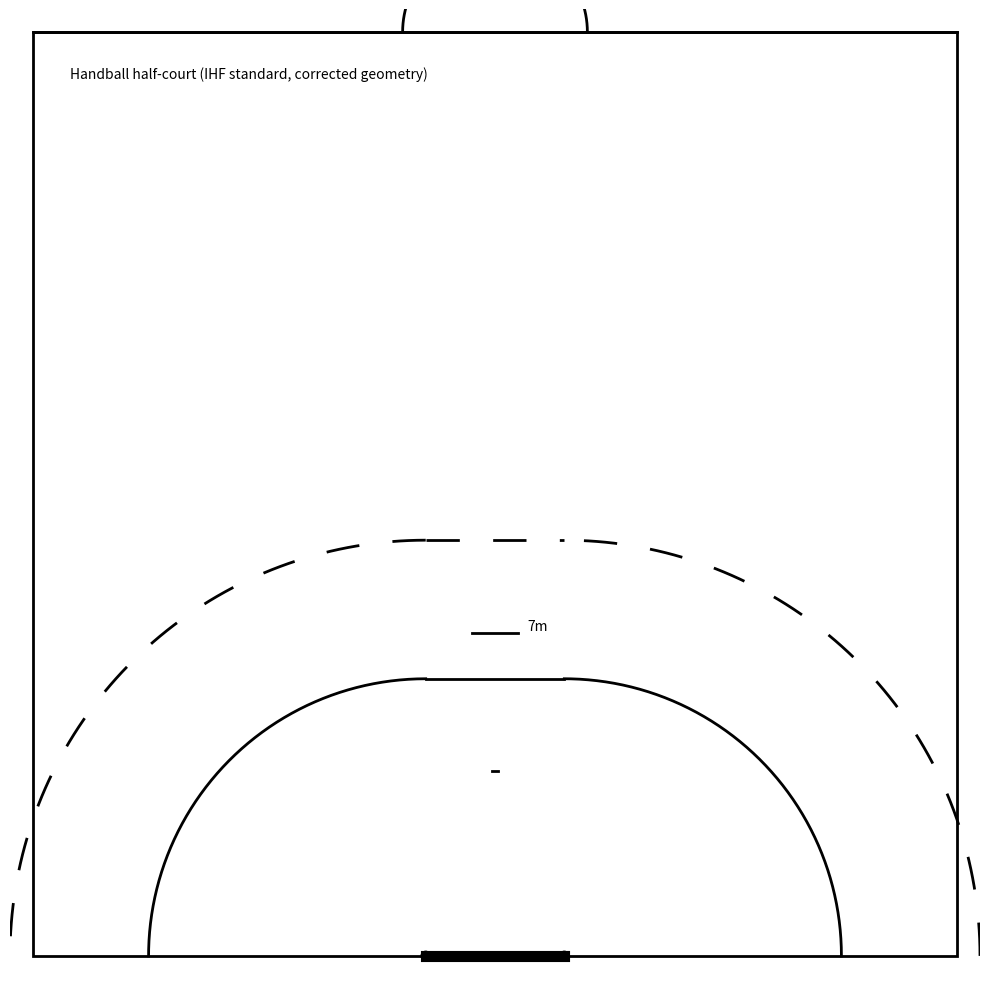

The script that saved this image:
import matplotlib.pyplot as plt
import matplotlib.patches as patches
import numpy as np

# === 尺度設定（mm単位） ===
width = 20000     # コート幅（半面の横幅）
height = 20000    # 半面の縦方向
center_x = width / 2

# ゴール幅3m
goal_left = center_x - 1500
goal_right = center_x + 1500

# 半径
r6 = 6000   # ゴールエリアライン半径
r9 = 9000   # フリースローライン半径

fig, ax = plt.subplots(figsize=(10,10))
ax.set_xlim(-500, width+500)
ax.set_ylim(-500, height+500)
ax.set_aspect('equal')
ax.axis('off')

# === コート外枠（半面 20m×20m） ===
ax.add_patch(patches.Rectangle((0,0), width, height, fill=False, lw=2, color='black'))

# === ゴールライン ===
ax.plot([goal_left, goal_right], [0,0], color='black', lw=8)

# === ゴールエリアライン（6m実線）===
# 正面直線（3m）
ax.plot([goal_left, goal_right], [r6, r6], color='black', lw=2)

# 左半径6m弧（左ポスト中心）
theta = np.linspace(np.pi/2, np.pi, 200)
x = goal_left + r6 * np.cos(theta)
y = r6 * np.sin(theta)
ax.plot(x, y, color='black', lw=2)

# 右半径6m弧（右ポスト中心）
theta = np.linspace(0, np.pi/2, 200)
x = goal_right + r6 * np.cos(theta)
y = r6 * np.sin(theta)
ax.plot(x, y, color='black', lw=2)

# === フリースローライン（9m破線）===
# 正面直線（3m）
ax.plot([goal_left, goal_right], [r9, r9], color='black', lw=2, ls=(0,(12,12)))

# 左9m弧（左ポスト中心）
theta = np.linspace(np.pi/2, np.pi, 300)
x = goal_left + r9 * np.cos(theta)
y = r9 * np.sin(theta)
# 弧の始点・終点はサイドライン手前で止まる（9m弧がコート外に出ない）
x, y = x[y >= 0], y[y >= 0]
ax.plot(x, y, color='black', lw=2, ls=(0,(12,12)))

# 右9m弧（右ポスト中心）
theta = np.linspace(0, np.pi/2, 300)
x = goal_right + r9 * np.cos(theta)
y = r9 * np.sin(theta)
x, y = x[y >= 0], y[y >= 0]
ax.plot(x, y, color='black', lw=2, ls=(0,(12,12)))

# === 7mライン（1m）===
ax.plot([center_x-500, center_x+500], [7000,7000], color='black', lw=2)
ax.text(center_x+700, 7150, "7m", fontsize=10, va='center')

# === GK4mライン（15cm）===
ax.plot([center_x-75, center_x+75], [4000,4000], color='black', lw=2)

# === ハーフライン ===
ax.plot([0,width], [20000,20000], color='black', lw=2)

# === センター半円 ===
theta = np.linspace(0, np.pi, 200)
x = center_x + 2000 * np.cos(theta)
y = 20000 + 2000 * np.sin(theta)
ax.plot(x, y, color='black', lw=2)

# === ポスト位置 ===
ax.add_patch(patches.Circle((goal_left, 0), 100, color='black'))
ax.add_patch(patches.Circle((goal_right, 0), 100, color='black'))

# === 注記 ===
ax.text(800, 19000, "Handball half-court (IHF standard, corrected geometry)", fontsize=10)

plt.tight_layout()
plt.show()
